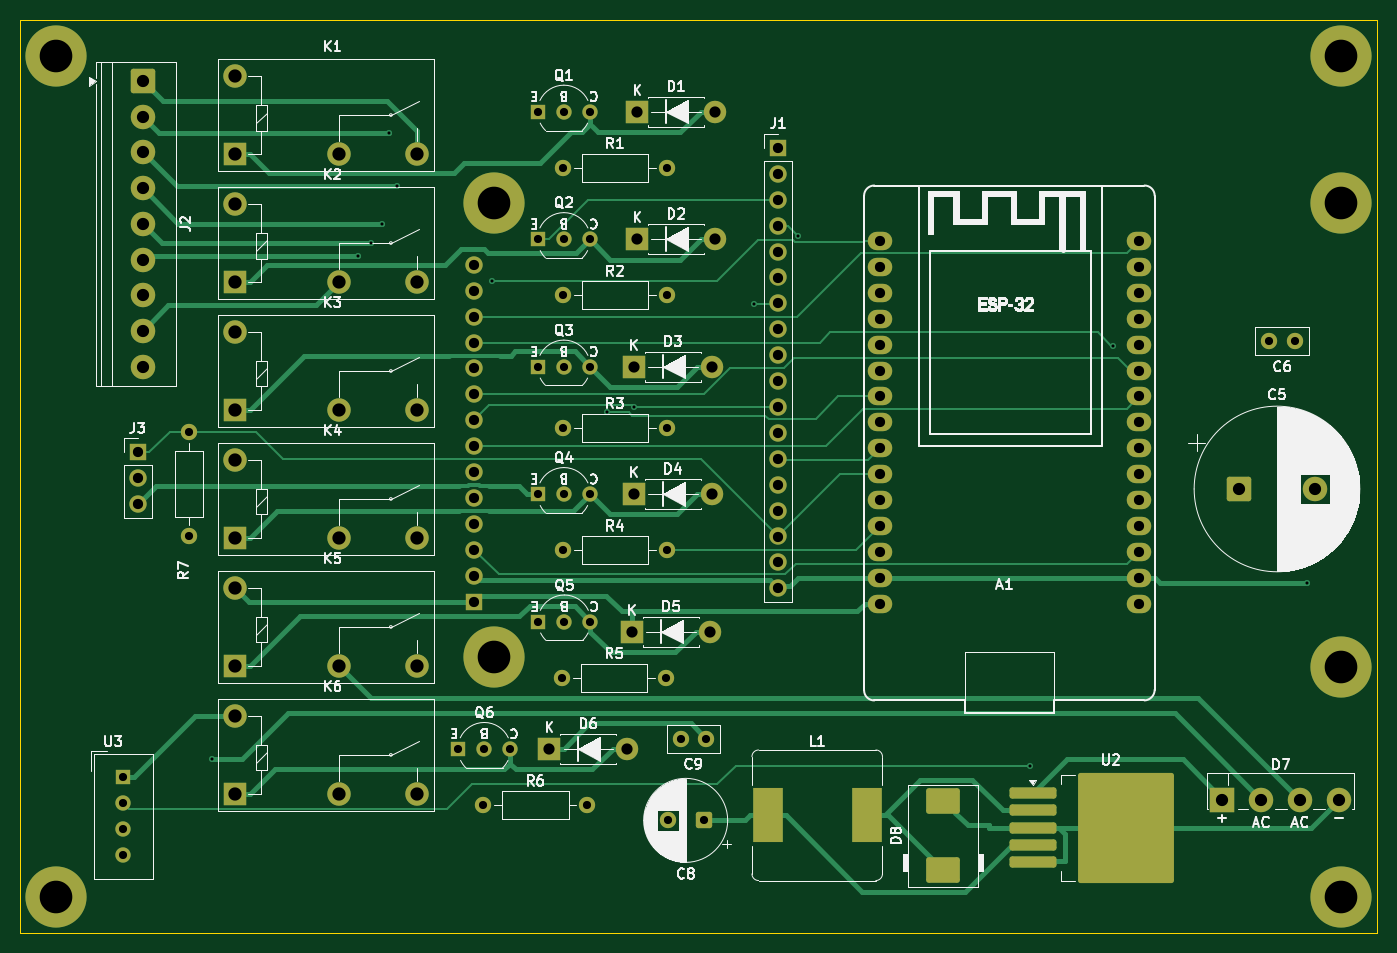
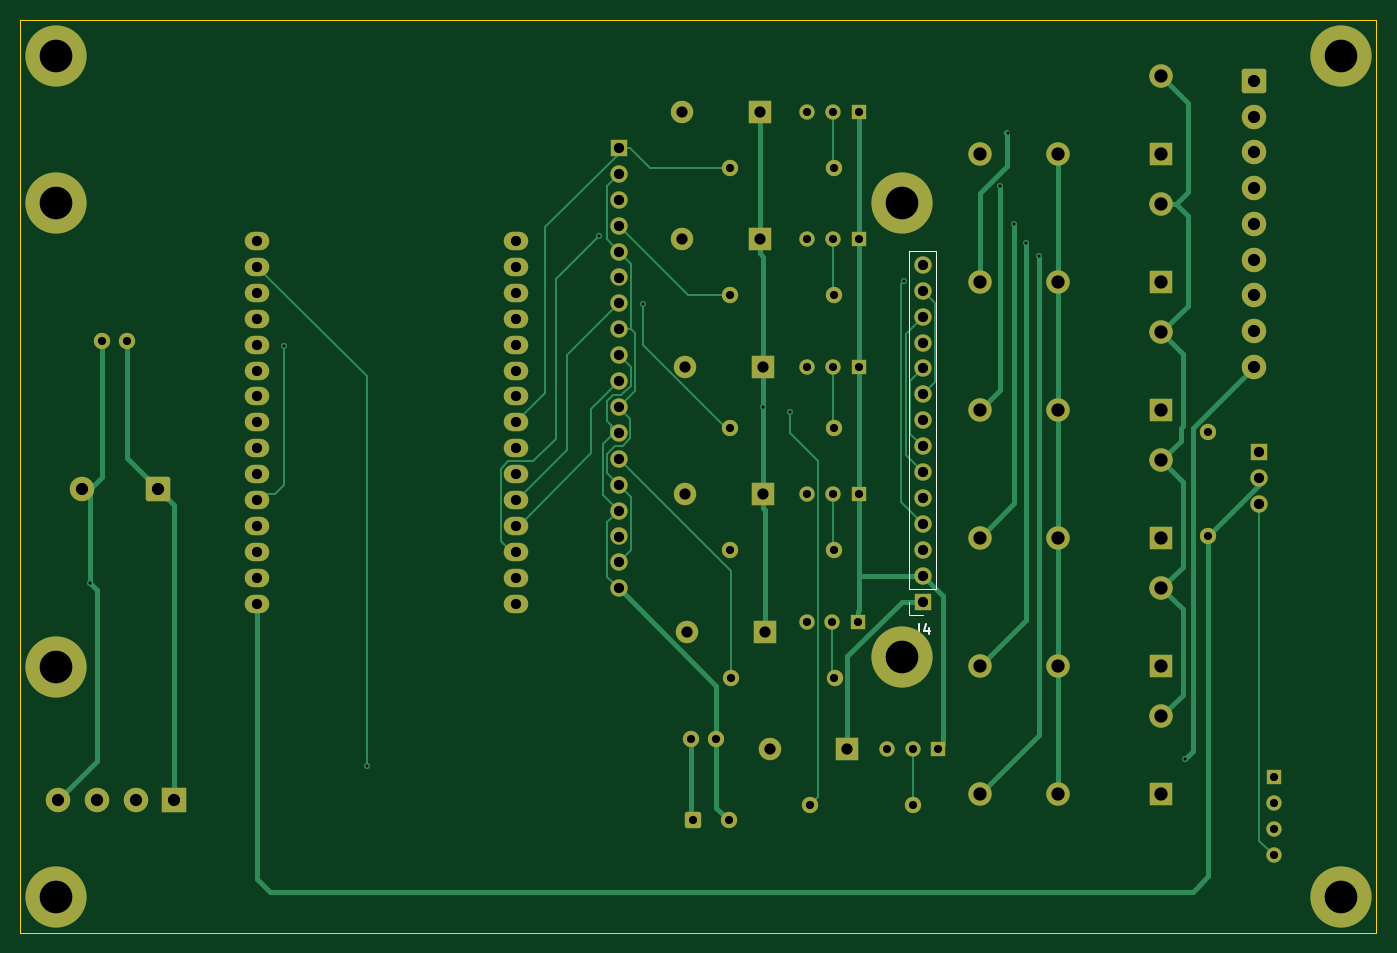
Circuit board: 9 layer files. Board 133.0 x 89.5 mm.
- bottom_copper: ESP32-Simple-Thermostat-PCB-CuBottom.gbr (23130 bytes)
- top_copper: ESP32-Simple-Thermostat-PCB-CuTop.gbr (27572 bytes)
- outline: ESP32-Simple-Thermostat-PCB-EdgeCuts.gbr (664 bytes)
- bottom_mask: ESP32-Simple-Thermostat-PCB-MaskBottom.gbr (6816 bytes)
- top_mask: ESP32-Simple-Thermostat-PCB-MaskTop.gbr (7494 bytes)
- drill: ESP32-Simple-Thermostat-PCB-NPTH.drl (305 bytes)
- drill: ESP32-Simple-Thermostat-PCB-PTH.drl (3546 bytes)
- bottom_silk: ESP32-Simple-Thermostat-PCB-SilkBottom.gbr (7563 bytes)
- top_silk: ESP32-Simple-Thermostat-PCB-SilkTop.gbr (116547 bytes)

=== bottom_copper: ESP32-Simple-Thermostat-PCB-CuBottom.gbr (23130 bytes, source omitted) ===
=== top_copper: ESP32-Simple-Thermostat-PCB-CuTop.gbr (27572 bytes, source omitted) ===
=== outline: ESP32-Simple-Thermostat-PCB-EdgeCuts.gbr ===
%TF.GenerationSoftware,KiCad,Pcbnew,9.0.6-9.0.6~ubuntu22.04.1*%
%TF.CreationDate,2025-11-15T10:49:45-06:00*%
%TF.ProjectId,ESP32-Simple-Thermostat-PCB,45535033-322d-4536-996d-706c652d5468,rev?*%
%TF.SameCoordinates,Original*%
%TF.FileFunction,Profile,NP*%
%FSLAX46Y46*%
G04 Gerber Fmt 4.6, Leading zero omitted, Abs format (unit mm)*
G04 Created by KiCad (PCBNEW 9.0.6-9.0.6~ubuntu22.04.1) date 2025-11-15 10:49:45*
%MOMM*%
%LPD*%
G01*
G04 APERTURE LIST*
%TA.AperFunction,Profile*%
%ADD10C,0.100000*%
%TD*%
G04 APERTURE END LIST*
D10*
X21500000Y-28000000D02*
X154500000Y-28000000D01*
X154500000Y-117500000D01*
X21500000Y-117500000D01*
X21500000Y-28000000D01*
M02*

=== bottom_mask: ESP32-Simple-Thermostat-PCB-MaskBottom.gbr (6816 bytes, source omitted) ===
=== top_mask: ESP32-Simple-Thermostat-PCB-MaskTop.gbr (7494 bytes, source omitted) ===
=== drill: ESP32-Simple-Thermostat-PCB-NPTH.drl ===
M48
; DRILL file {KiCad 9.0.6-9.0.6~ubuntu22.04.1} date 2025-11-15T10:49:45-0600
; FORMAT={-:-/ absolute / inch / decimal}
; #@! TF.CreationDate,2025-11-15T10:49:45-06:00
; #@! TF.GenerationSoftware,Kicad,Pcbnew,9.0.6-9.0.6~ubuntu22.04.1
; #@! TF.FileFunction,NonPlated,1,2,NPTH
FMAT,2
INCH
%
G90
G05
M30

=== drill: ESP32-Simple-Thermostat-PCB-PTH.drl ===
M48
; DRILL file {KiCad 9.0.6-9.0.6~ubuntu22.04.1} date 2025-11-15T10:49:45-0600
; FORMAT={-:-/ absolute / inch / decimal}
; #@! TF.CreationDate,2025-11-15T10:49:45-06:00
; #@! TF.GenerationSoftware,Kicad,Pcbnew,9.0.6-9.0.6~ubuntu22.04.1
; #@! TF.FileFunction,Plated,1,2,PTH
FMAT,2
INCH
; #@! TA.AperFunction,Plated,PTH,ViaDrill
T1C0.0118
; #@! TA.AperFunction,Plated,PTH,ComponentDrill
T2C0.0315
; #@! TA.AperFunction,Plated,PTH,ComponentDrill
T3C0.0394
; #@! TA.AperFunction,Plated,PTH,ComponentDrill
T4C0.0433
; #@! TA.AperFunction,Plated,PTH,ComponentDrill
T5C0.0472
; #@! TA.AperFunction,Plated,PTH,ComponentDrill
T6C0.0512
; #@! TA.AperFunction,Plated,PTH,ComponentDrill
T7C0.1260
%
G90
G05
T1
X1.5868Y-3.9567
X2.1502Y-2.014
X2.1989Y-1.9649
X2.2441Y-1.8898
X2.271Y-1.5392
X2.2999Y-1.7452
X2.6695Y-2.1099
X3.1102Y-2.6181
X3.2164Y-2.5969
X3.6798Y-2.201
X3.8478Y-1.935
X4.7453Y-3.9813
X5.065Y-2.3622
X5.8142Y-3.2762
T2
X1.244Y-4.0271
X1.244Y-4.1271
X1.244Y-4.2271
X1.244Y-4.3271
X1.4961Y-2.6937
X1.4961Y-3.0937
X2.5378Y-3.9173
X2.6346Y-4.1339
X2.6378Y-3.9173
X2.7378Y-3.9173
X2.8453Y-1.4567
X2.8453Y-1.9488
X2.8453Y-2.4409
X2.8453Y-2.9331
X2.8469Y-3.4252
X2.939Y-3.6417
X2.9421Y-1.6732
X2.9421Y-2.1654
X2.9421Y-2.6772
X2.9421Y-3.1496
X2.9453Y-1.4567
X2.9453Y-1.9488
X2.9453Y-2.4409
X2.9453Y-2.9331
X2.9469Y-3.4252
X3.0346Y-4.1339
X3.0453Y-1.4567
X3.0453Y-1.9488
X3.0453Y-2.4409
X3.0453Y-2.9331
X3.0469Y-3.4252
X3.339Y-3.6417
X3.3421Y-1.6732
X3.3421Y-2.1654
X3.3421Y-2.6772
X3.3421Y-3.1496
X3.3465Y-4.1929
X3.3957Y-3.878
X3.4843Y-4.1929
X3.4941Y-3.878
X5.6693Y-2.3425
X5.7677Y-2.3425
T3
X1.2992Y-2.7724
X1.2992Y-2.8724
X1.2992Y-2.9724
X2.5984Y-2.048
X2.5984Y-2.148
X2.5984Y-2.248
X2.5984Y-2.348
X2.5984Y-2.448
X2.5984Y-2.548
X2.5984Y-2.648
X2.5984Y-2.748
X2.5984Y-2.848
X2.5984Y-2.948
X2.5984Y-3.048
X2.5984Y-3.148
X2.5984Y-3.248
X2.5984Y-3.348
X3.772Y-1.5969
X3.772Y-1.6969
X3.772Y-1.7969
X3.772Y-1.8969
X3.772Y-1.9969
X3.772Y-2.0969
X3.772Y-2.1969
X3.772Y-2.2969
X3.772Y-2.3969
X3.772Y-2.4969
X3.772Y-2.5969
X3.772Y-2.6969
X3.772Y-2.7969
X3.772Y-2.8969
X3.772Y-2.9969
X3.772Y-3.0969
X3.772Y-3.1969
X3.772Y-3.2969
X4.1673Y-1.9561
X4.1673Y-2.0561
X4.1673Y-2.1561
X4.1673Y-2.2561
X4.1673Y-2.3561
X4.1673Y-2.4561
X4.1673Y-2.5561
X4.1673Y-2.6561
X4.1673Y-2.7561
X4.1673Y-2.8561
X4.1673Y-2.9561
X4.1673Y-3.0561
X4.1673Y-3.1561
X4.1673Y-3.2561
X4.1673Y-3.3561
X5.1673Y-1.9561
X5.1673Y-2.0561
X5.1673Y-2.1561
X5.1673Y-2.2561
X5.1673Y-2.3561
X5.1673Y-2.4561
X5.1673Y-2.5561
X5.1673Y-2.6561
X5.1673Y-2.7561
X5.1673Y-2.8561
X5.1673Y-2.9561
X5.1673Y-3.0561
X5.1673Y-3.1561
X5.1673Y-3.2561
X5.1673Y-3.3561
T4
X2.889Y-3.9173
X3.189Y-3.9173
X3.2087Y-3.4646
X3.2161Y-2.4409
X3.2161Y-2.9331
X3.2283Y-1.4567
X3.2283Y-1.9488
X3.5087Y-3.4646
X3.5161Y-2.4409
X3.5161Y-2.9331
X3.5283Y-1.4567
X3.5283Y-1.9488
T5
X1.3189Y-1.3386
X1.3189Y-1.4764
X1.3189Y-1.6142
X1.3189Y-1.752
X1.3189Y-1.8898
X1.3189Y-2.0276
X1.3189Y-2.1654
X1.3189Y-2.3031
X1.3189Y-2.4409
X5.4874Y-4.1142
X5.5507Y-2.9134
X5.6374Y-4.1142
X5.7874Y-4.1142
X5.846Y-2.9134
X5.9374Y-4.1142
T6
X1.6772Y-1.3197
X1.6772Y-1.6197
X1.6772Y-1.8138
X1.6772Y-2.1138
X1.6772Y-2.3079
X1.6772Y-2.6079
X1.6772Y-2.802
X1.6772Y-3.102
X1.6772Y-3.2961
X1.6772Y-3.5961
X1.6772Y-3.7902
X1.6772Y-4.0902
X2.0772Y-1.6197
X2.0772Y-2.1138
X2.0772Y-2.6079
X2.0772Y-3.102
X2.0772Y-3.5961
X2.0772Y-4.0902
X2.3772Y-1.6197
X2.3772Y-2.1138
X2.3772Y-2.6079
X2.3772Y-3.102
X2.3772Y-3.5961
X2.3772Y-4.0902
T7
X0.9843Y-1.2402
X0.9843Y-4.4882
X2.6772Y-1.811
X2.6772Y-3.563
X5.9449Y-1.2402
X5.9449Y-1.811
X5.9449Y-3.6024
X5.9449Y-4.4882
M30

=== bottom_silk: ESP32-Simple-Thermostat-PCB-SilkBottom.gbr (7563 bytes, source omitted) ===
=== top_silk: ESP32-Simple-Thermostat-PCB-SilkTop.gbr (116547 bytes, source omitted) ===
